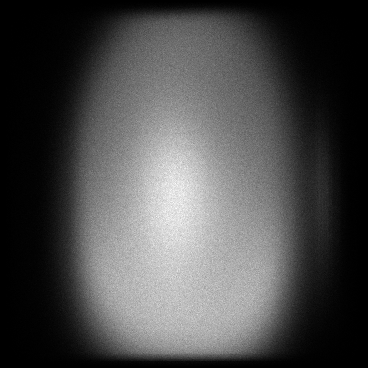

The table this chart was drawn from, first rows:
x, y, count
6, 39, 1
6, 60, 1
6, 70, 1
6, 71, 1
6, 87, 1
6, 88, 1
6, 89, 2
6, 98, 1
6, 100, 1
6, 101, 1
6, 107, 1
6, 113, 1
6, 115, 1
6, 116, 1
6, 120, 1
6, 127, 1
6, 130, 1
6, 135, 1
6, 136, 1
6, 140, 1
6, 145, 1
6, 158, 2
6, 159, 1
6, 163, 1
6, 168, 1
6, 179, 1
6, 184, 1
6, 187, 1
6, 188, 2
6, 189, 2
6, 196, 1
6, 199, 1
6, 200, 1
6, 202, 1
6, 204, 2
6, 205, 2
6, 216, 1
6, 219, 2
6, 220, 1
6, 221, 1
6, 225, 1
6, 230, 1
6, 234, 1
6, 239, 1
6, 241, 1
6, 242, 1
6, 252, 1
6, 256, 1
6, 259, 1
6, 262, 1
6, 264, 1
6, 266, 1
6, 274, 1
6, 275, 2
6, 287, 1
6, 289, 1
6, 294, 1
6, 295, 1
6, 296, 2
6, 301, 1
... 119,222 more rows
